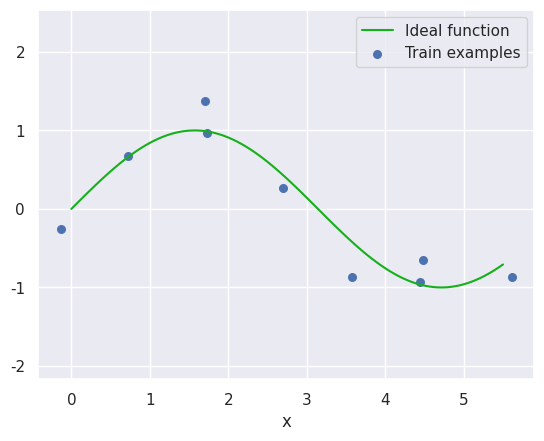

Here is the Python script that generated this plot: (Note: this script raises an exception after producing the figure.)
import numpy as np  # For operations on tensors

%matplotlib notebook
import seaborn as sns
sns.set()
import matplotlib.pyplot as plt

def generate_examples(N:int = 9, noise:float = 0.2, dist_noise:float = 0.2):
    X = np.linspace(0, 1.75 * np.pi, N)
    X += np.random.randn(N) * dist_noise
    T = np.sin(X) + np.random.randn(N) * noise
    return X, T

N_train = 9
N_test = 50
noise = 0.32

X_train, T_train = generate_examples(N=N_train, noise=noise)
X_test, T_test = generate_examples(N=N_test, noise=noise)
X_real, T_real = generate_examples(100, .0, .0)

plt.figure(); plt.axis('equal')
plt.plot(X_real, T_real, sns.xkcd_rgb["green"], label="Ideal function")
plt.scatter(X_train, T_train, s=30, label="Train examples")
#plt.scatter(X_test, T_test, s=10, label="Test examples")
plt.xlabel("x")
plt.legend(bbox_to_anchor=(1, 1), loc='upper right', ncol=1)
plt.show()

def extract_features(X: np.ndarray, M: int) -> np.ndarray:
    # TODO <1> : given X of length N and integer M, compute Phi, a N x (M+1) array
    raise NotImplementedError

extract_features(X_train, 1)

def mean_squared_error(Y: np.ndarray, T: np.ndarray) -> float:
    # TODO <2> : Given predictions Y and targets T, compute the MSE
    raise NotImplementedError

def train_params(X, T, M):
    # TODO <3> : Given train examples (X, T), and integer M compute w*
    raise NotImplementedError

def predict(X, W, M):
    # TODO <4> : Given inputs X, weights W, and integer M, compute predictions Y
    raise NotImplementedError

M = 3

# Train
W = train_params(X_train, T_train, M)

# Compute mean squared error
Y_train = predict(X_train, W, M)
Y_test = predict(X_test, W, M)
print("Train error:", mean_squared_error(Y_train, T_train))
print("Test  error:", mean_squared_error(Y_test, T_test))

# Plot
Y_real = predict(X_real, W, M)

plt.figure(); plt.axis('equal'); plt.ylim(-3, 3)
# plt.plot(X_real, T_real, sns.xkcd_rgb["green"], label="Ideal function")
plt.plot(X_real, Y_real, sns.xkcd_rgb["red"], label="Learned function")
plt.scatter(X_train, T_train, s=100, label="Train examples")
plt.xlabel("x")
plt.legend(bbox_to_anchor=(1, 1), loc='upper right', ncol=1)
plt.show()

train_mse = []
test_mse = []
for M in range(10):
    W = train_params(X_train, T_train, M)
    Y_train = predict(X_train, W, M)
    Y_test = predict(X_test, W, M)
    train_mse.append(mean_squared_error(Y_train, T_train))
    test_mse.append(mean_squared_error(Y_test, T_test))

plt.figure()
plt.plot(range(10), train_mse, sns.xkcd_rgb["green"], label="Train MSE")
plt.plot(range(10), test_mse, sns.xkcd_rgb["red"], label="Test MSE")
plt.xlabel("M (model size / complexity)")
plt.ylabel("MSE")
plt.legend(bbox_to_anchor=(0, 1), loc='upper left', ncol=1)
plt.show()

